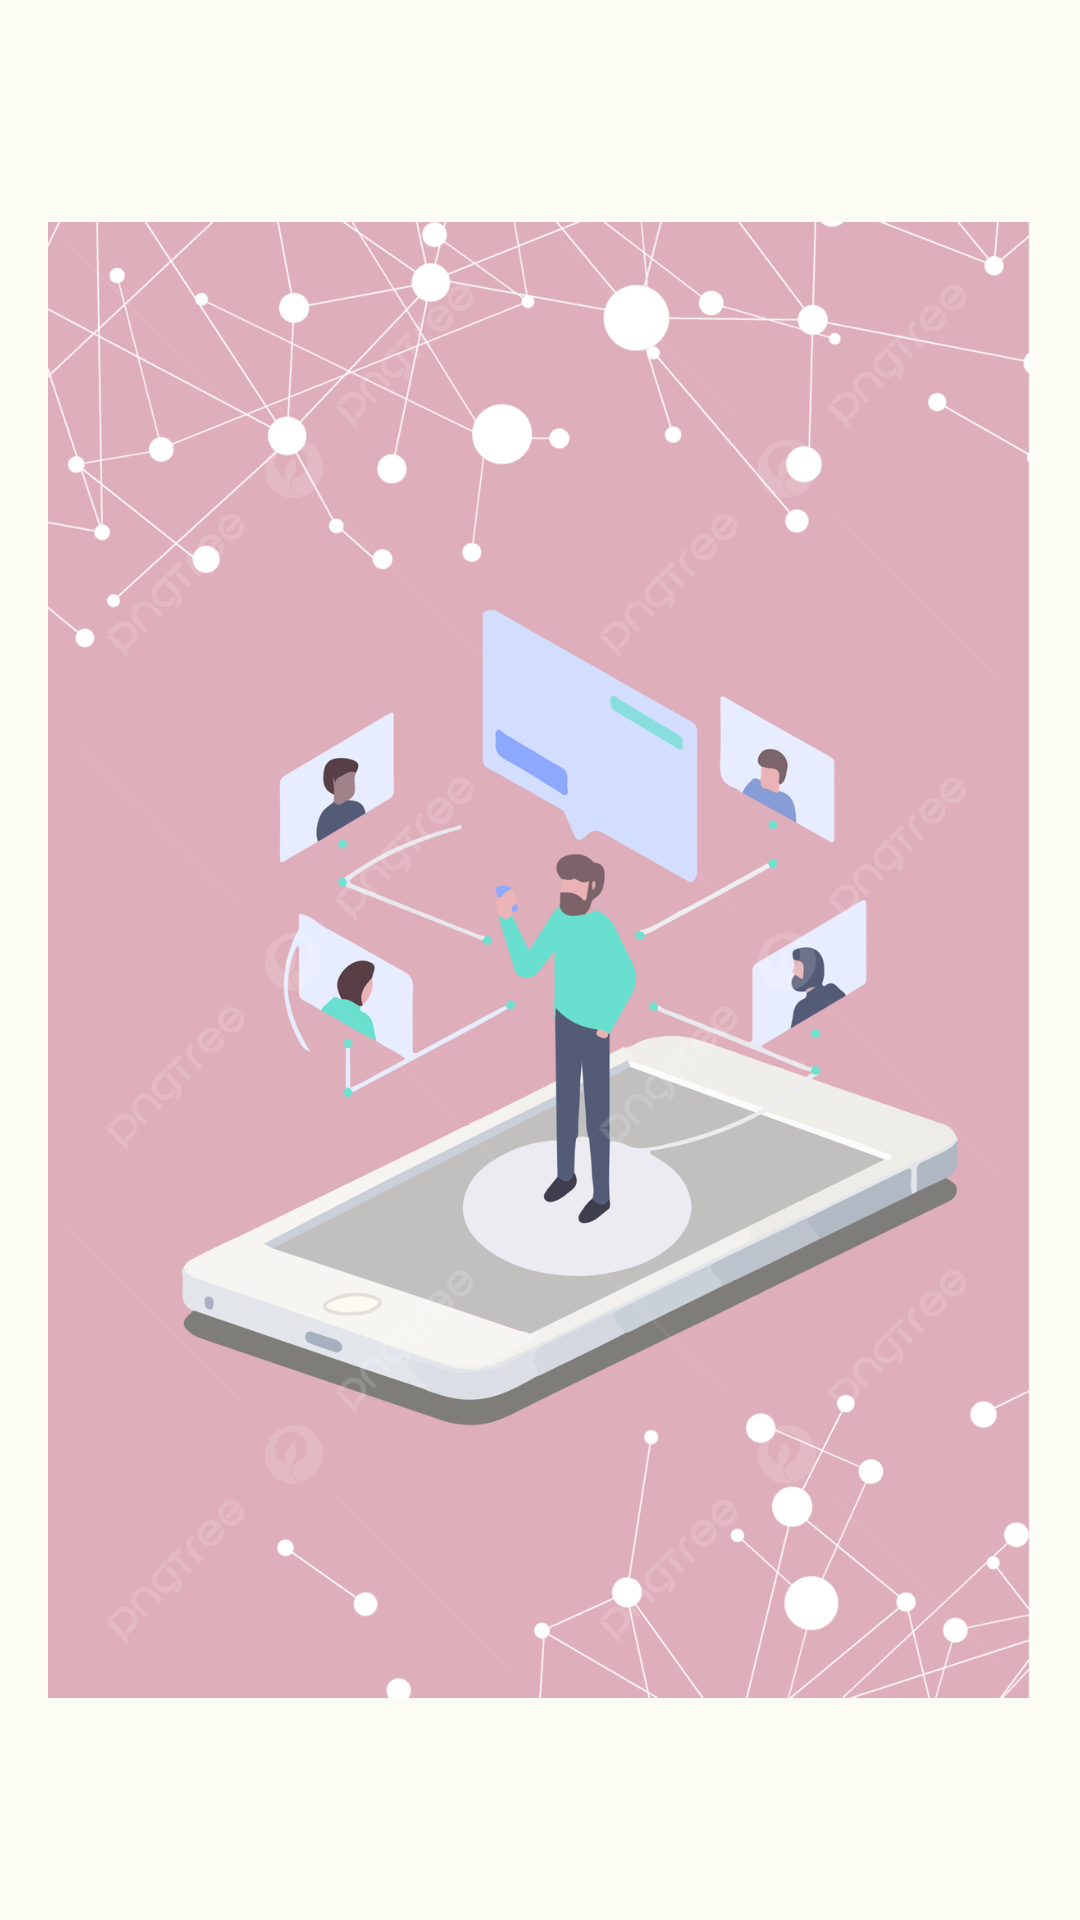

Layout XML and referenced resources for this Android screen:
<!-- AndroidManifest.xml: application theme Theme.ZohoProject -->
<!-- res/layout/activity_splash_screen.xml -->
<?xml version="1.0" encoding="utf-8"?>
<androidx.constraintlayout.widget.ConstraintLayout xmlns:android="http://schemas.android.com/apk/res/android"
    xmlns:app="http://schemas.android.com/apk/res-auto"
    xmlns:tools="http://schemas.android.com/tools"
    android:layout_width="match_parent"
    android:layout_height="match_parent"
    android:background="@color/mildWhite"
    tools:context=".activities.SplashScreenActivity">

    <ImageView
        android:layout_width="match_parent"
        android:layout_height="match_parent"
        android:layout_centerInParent="true"
        android:layout_margin="16dp"
        android:src="@drawable/splashscreen"
        app:layout_constraintBottom_toBottomOf="parent"
        app:layout_constraintEnd_toEndOf="parent"
        app:layout_constraintStart_toStartOf="parent"
        app:layout_constraintTop_toTopOf="parent" />
</androidx.constraintlayout.widget.ConstraintLayout>
<!-- resources referenced by this layout -->
<resources>
  <color name="mildWhite">#FCFBF4</color>
  <!-- drawable splashscreen: jpeg bitmap (drawable, 413405 bytes) -->
  <style name="Theme.ZohoProject" parent="Base.Theme.ZohoProject" />
  <style name="Base.Theme.ZohoProject" parent="Theme.Material3.DayNight.NoActionBar">
          
          
          <item name="colorPrimary">@color/purple</item>
          <item name="colorPrimaryVariant">@color/purple</item>
          <item name="android:statusBarColor">@color/purple</item>
      </style>
  <color name="purple">#593c8f</color>
</resources>
